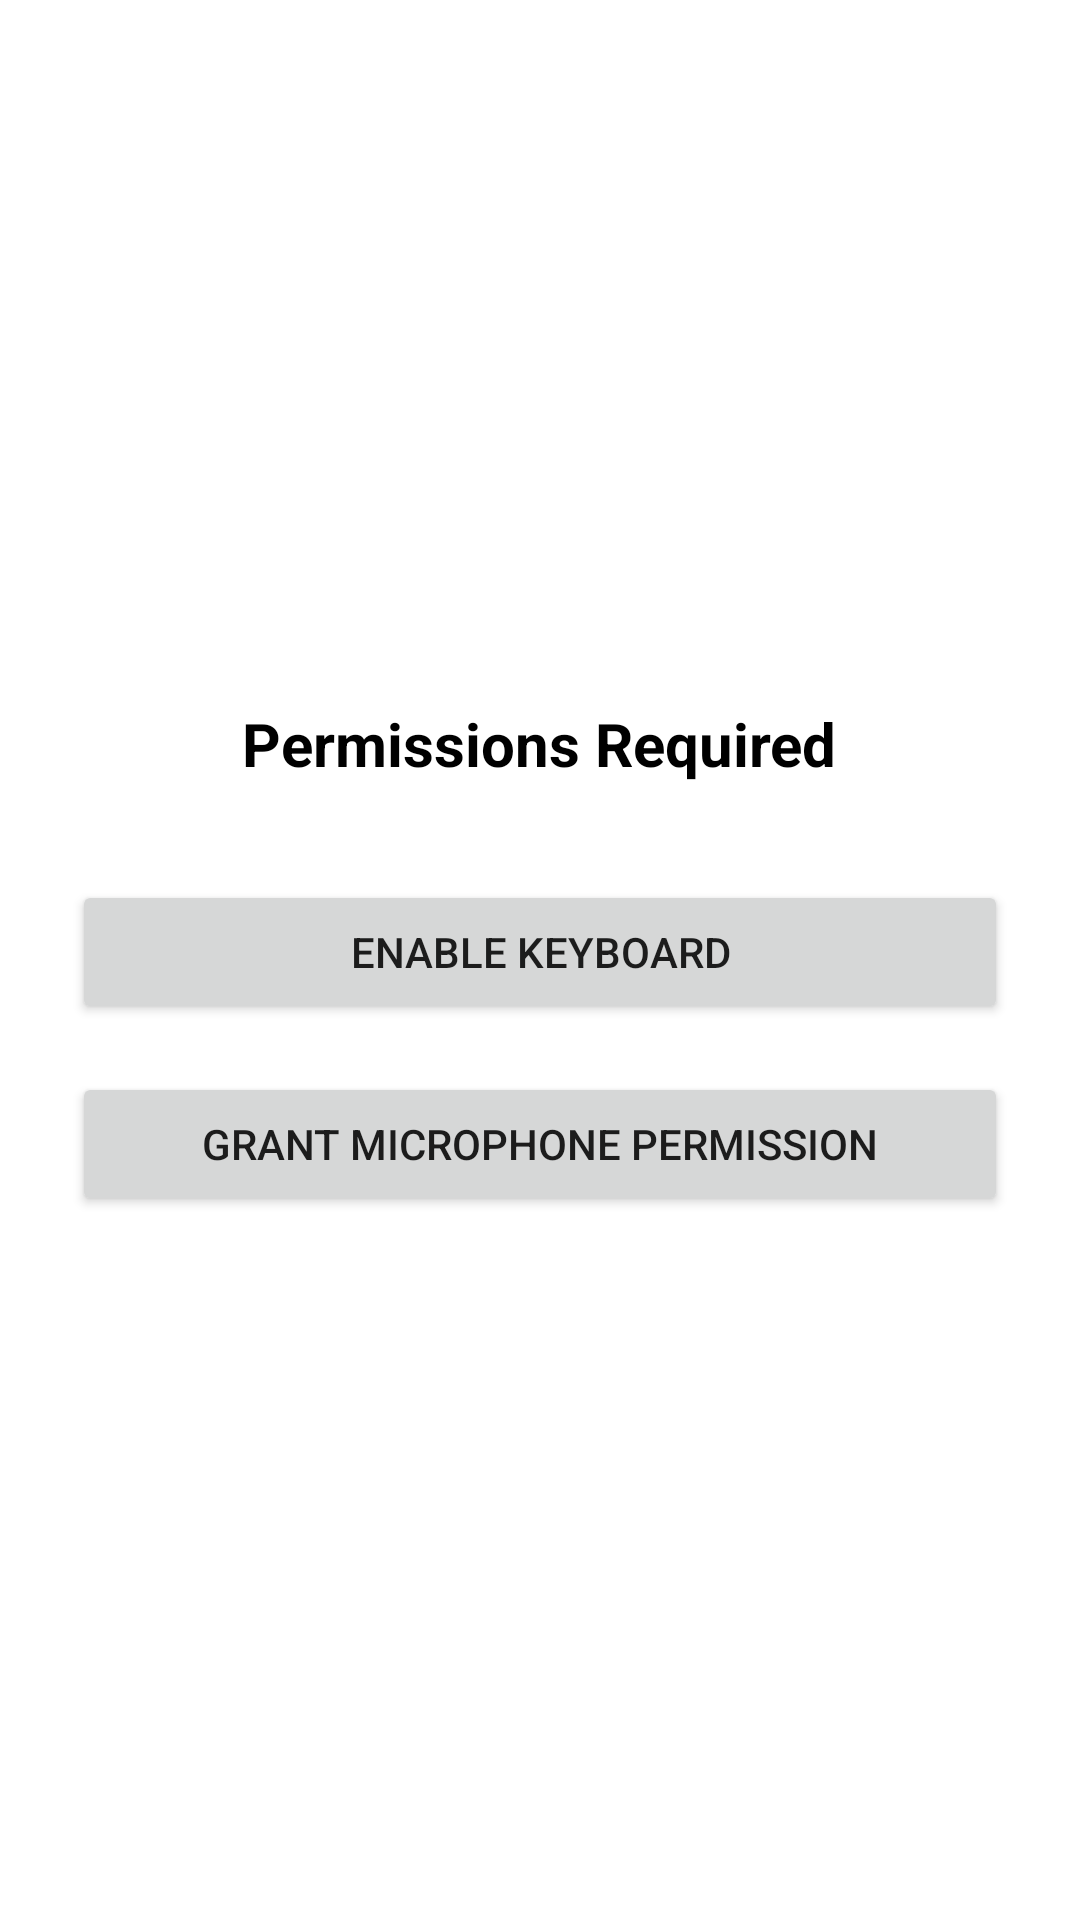

The Android layout XML behind this screen, and the referenced resources:
<!-- AndroidManifest.xml: application theme Theme.DictationDaddy -->
<!-- res/layout/activity_main.xml -->
<?xml version="1.0" encoding="utf-8"?>
<LinearLayout xmlns:android="http://schemas.android.com/apk/res/android"
    android:layout_width="match_parent"
    android:layout_height="match_parent"
    android:gravity="center"
    android:orientation="vertical"
    android:padding="24dp"
    android:background="@android:color/background_light">

    <TextView
        android:layout_width="wrap_content"
        android:layout_height="wrap_content"
        android:text="Permissions Required"
        android:textSize="20sp"
        android:textStyle="bold"
        android:textColor="@color/black"
        android:layout_marginBottom="32dp" />

    <Button
        android:id="@+id/enableKeyboardButton"
        android:layout_width="match_parent"
        android:layout_height="wrap_content"
        android:text="Enable Keyboard" />

    <Button
        android:id="@+id/permissionButton"
        android:layout_width="match_parent"
        android:layout_height="wrap_content"
        android:text="Grant Microphone Permission"
        android:layout_marginTop="16dp" />

</LinearLayout>
<!-- resources referenced by this layout -->
<resources>
  <color name="black">#FF000000</color>
  <style name="Theme.DictationDaddy" parent="Theme.MaterialComponents.DayNight.DarkActionBar">
          
          <item name="colorPrimary">@color/purple_500</item>
          <item name="colorPrimaryVariant">@color/purple_700</item>
          <item name="colorOnPrimary">@color/white</item>
          
          <item name="colorSecondary">@color/teal_200</item>
          <item name="colorSecondaryVariant">@color/teal_700</item>
          <item name="colorOnSecondary">@color/black</item>
          
          <item name="android:statusBarColor">?attr/colorPrimaryVariant</item>
          
      </style>
  <color name="purple_500">#FF6200EE</color>
  <color name="purple_700">#FF3700B3</color>
  <color name="white">#FFFFFFFF</color>
  <color name="teal_200">#FF03DAC5</color>
  <color name="teal_700">#FF018786</color>
</resources>
